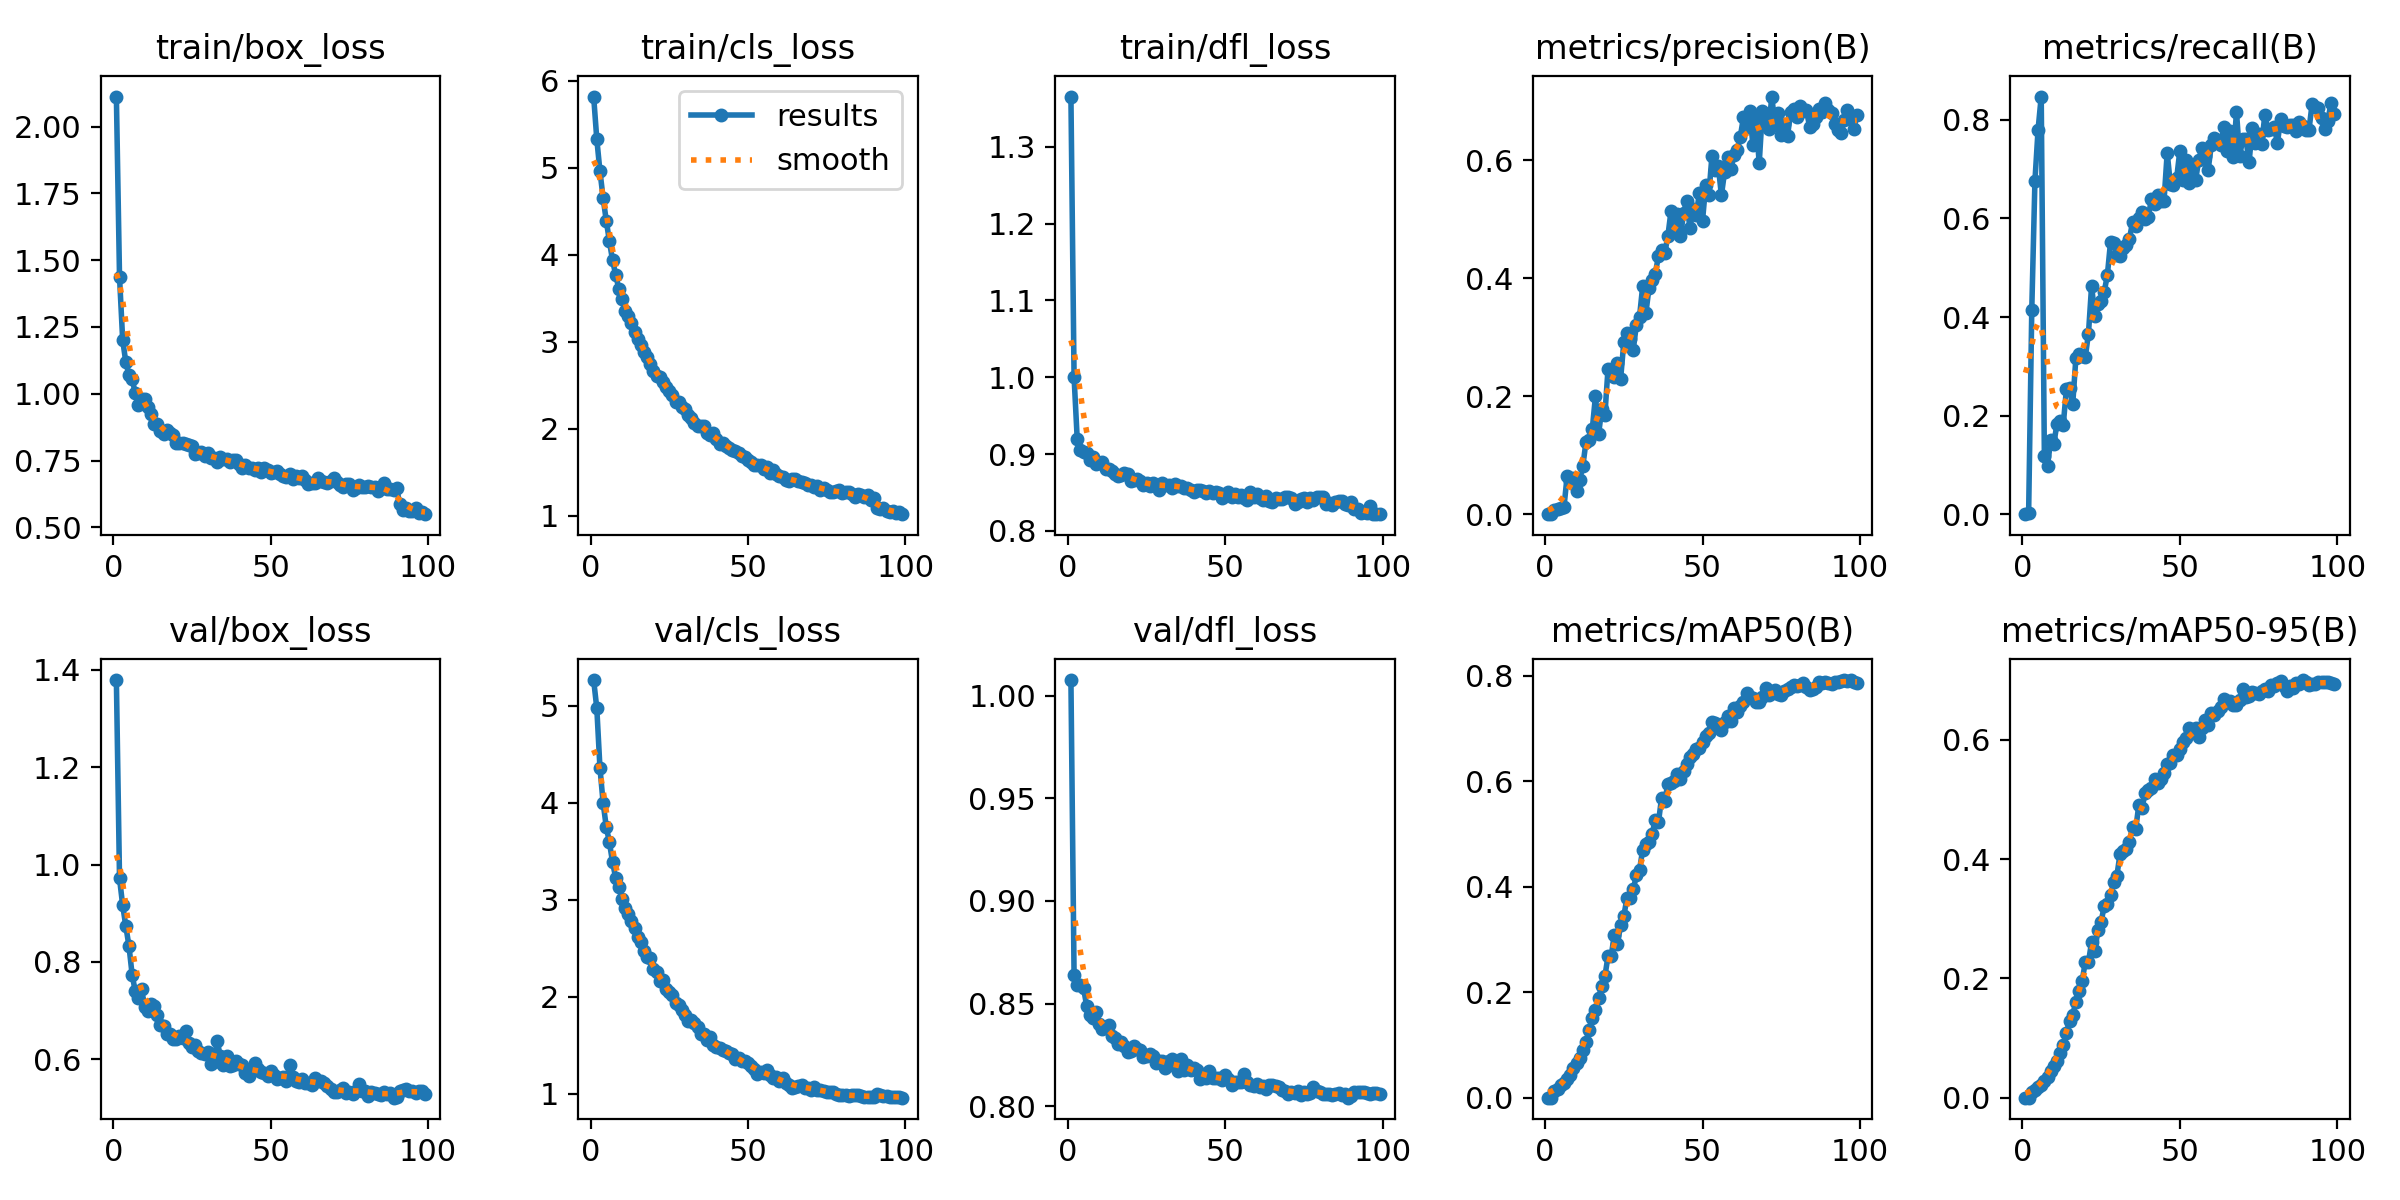

Source data for this figure (header and first rows):
epoch, time, train/box_loss, train/cls_loss, train/dfl_loss, metrics/precision(B), metrics/recall(B), metrics/mAP50(B), metrics/mAP50-95(B), val/box_loss, val/cls_loss, val/dfl_loss, lr/pg0, lr/pg1, lr/pg2
1, 10.17, 2.113, 5.819, 1.365, 0, 0, 0, 0, 1.379, 5.264, 1.008, 5.83696e-05, 5.83696e-05, 5.83696e-05
2, 18.61, 1.437, 5.329, 1, 0.00057, 0.00137, 0.00032, 0.00029, 0.9716, 4.973, 0.8639, 0.0001169, 0.0001169, 0.0001169
3, 26.88, 1.201, 4.96, 0.9194, 0.00761, 0.4147, 0.01306, 0.0094, 0.9165, 4.359, 0.8591, 0.0001742, 0.0001742, 0.0001742
4, 34.91, 1.118, 4.655, 0.905, 0.00932, 0.6759, 0.01736, 0.01291, 0.8736, 4.001, 0.8589, 0.0001737, 0.0001737, 0.0001737
5, 43.34, 1.071, 4.393, 0.9033, 0.01109, 0.7802, 0.02356, 0.01802, 0.8326, 3.751, 0.8576, 0.0001719, 0.0001719, 0.0001719
6, 51.77, 1.054, 4.158, 0.9017, 0.01165, 0.8474, 0.02707, 0.02155, 0.7741, 3.592, 0.8488, 0.0001701, 0.0001701, 0.0001701
7, 60.13, 1.003, 3.937, 0.893, 0.06395, 0.1189, 0.0353, 0.02772, 0.7397, 3.387, 0.8444, 0.0001684, 0.0001684, 0.0001684
8, 68.7, 0.9596, 3.77, 0.8963, 0.05584, 0.09837, 0.04219, 0.03473, 0.7268, 3.224, 0.8432, 0.0001666, 0.0001666, 0.0001666
9, 77.23, 0.981, 3.607, 0.8873, 0.06162, 0.1499, 0.05533, 0.04476, 0.744, 3.132, 0.8458, 0.0001648, 0.0001648, 0.0001648
10, 85.97, 0.9792, 3.489, 0.8889, 0.0397, 0.1432, 0.06508, 0.0532, 0.707, 3.008, 0.8402, 0.0001631, 0.0001631, 0.0001631
11, 94.71, 0.9501, 3.359, 0.8901, 0.05849, 0.1832, 0.07455, 0.06154, 0.7003, 2.919, 0.8375, 0.0001613, 0.0001613, 0.0001613
12, 103.5, 0.9243, 3.295, 0.8801, 0.0818, 0.1885, 0.09041, 0.07546, 0.7128, 2.854, 0.8386, 0.0001595, 0.0001595, 0.0001595
13, 110.9, 0.8858, 3.217, 0.88, 0.1226, 0.1819, 0.105, 0.08838, 0.7091, 2.784, 0.8395, 0.0001577, 0.0001577, 0.0001577
14, 118.8, 0.8879, 3.116, 0.8783, 0.1255, 0.2534, 0.1292, 0.108, 0.6902, 2.709, 0.834, 0.000156, 0.000156, 0.000156
15, 127.7, 0.8599, 3.029, 0.8735, 0.1445, 0.2568, 0.152, 0.1289, 0.6704, 2.612, 0.8334, 0.0001542, 0.0001542, 0.0001542
16, 136.2, 0.8476, 2.967, 0.8709, 0.1995, 0.2233, 0.1668, 0.1392, 0.6684, 2.56, 0.8304, 0.0001524, 0.0001524, 0.0001524
17, 144.9, 0.864, 2.887, 0.8732, 0.1357, 0.3163, 0.1898, 0.1604, 0.6525, 2.475, 0.8312, 0.0001506, 0.0001506, 0.0001506
18, 153.2, 0.8523, 2.83, 0.8759, 0.178, 0.3255, 0.211, 0.1791, 0.6513, 2.411, 0.8294, 0.0001489, 0.0001489, 0.0001489
19, 162, 0.8474, 2.742, 0.8739, 0.1685, 0.3217, 0.2298, 0.1955, 0.6419, 2.399, 0.8266, 0.0001471, 0.0001471, 0.0001471
20, 170.2, 0.8159, 2.67, 0.8646, 0.2467, 0.3192, 0.2688, 0.2283, 0.6426, 2.289, 0.8268, 0.0001453, 0.0001453, 0.0001453
21, 179, 0.8163, 2.61, 0.8663, 0.2429, 0.3663, 0.2687, 0.2275, 0.649, 2.253, 0.8295, 0.0001436, 0.0001436, 0.0001436
22, 187, 0.8168, 2.595, 0.8682, 0.2326, 0.4638, 0.3089, 0.2614, 0.6432, 2.158, 0.828, 0.0001418, 0.0001418, 0.0001418
23, 195.7, 0.8136, 2.534, 0.865, 0.2563, 0.4019, 0.2909, 0.2456, 0.6574, 2.176, 0.8273, 0.00014, 0.00014, 0.00014
24, 203.6, 0.8068, 2.481, 0.8599, 0.2296, 0.4273, 0.3283, 0.2809, 0.6339, 2.08, 0.824, 0.0001382, 0.0001382, 0.0001382
25, 211.8, 0.8052, 2.432, 0.8623, 0.2911, 0.4323, 0.3443, 0.2946, 0.6256, 2.051, 0.8243, 0.0001365, 0.0001365, 0.0001365
26, 219.7, 0.774, 2.386, 0.8585, 0.3068, 0.4511, 0.3779, 0.3213, 0.6305, 2.014, 0.8253, 0.0001347, 0.0001347, 0.0001347
27, 228.1, 0.778, 2.311, 0.8627, 0.2962, 0.485, 0.3784, 0.3252, 0.6181, 1.938, 0.8243, 0.0001329, 0.0001329, 0.0001329
28, 235.6, 0.7835, 2.313, 0.8596, 0.279, 0.5516, 0.3948, 0.3392, 0.614, 1.909, 0.8208, 0.0001312, 0.0001312, 0.0001312
29, 243.9, 0.7682, 2.246, 0.8531, 0.3209, 0.5499, 0.4215, 0.3612, 0.6116, 1.864, 0.8221, 0.0001294, 0.0001294, 0.0001294
30, 251.6, 0.779, 2.232, 0.8629, 0.3346, 0.5264, 0.4322, 0.3715, 0.6148, 1.813, 0.8218, 0.0001276, 0.0001276, 0.0001276
31, 259.4, 0.7592, 2.158, 0.8599, 0.3866, 0.5247, 0.4702, 0.4081, 0.5915, 1.743, 0.8185, 0.0001258, 0.0001258, 0.0001258
32, 267, 0.7606, 2.129, 0.8603, 0.3403, 0.5398, 0.4806, 0.4142, 0.5952, 1.758, 0.8218, 0.0001241, 0.0001241, 0.0001241
33, 274.7, 0.7459, 2.072, 0.8555, 0.383, 0.5464, 0.4845, 0.4166, 0.6376, 1.723, 0.8232, 0.0001223, 0.0001223, 0.0001223
34, 282.5, 0.7635, 2.037, 0.8606, 0.3966, 0.5579, 0.5, 0.4291, 0.6069, 1.689, 0.8195, 0.0001205, 0.0001205, 0.0001205
35, 290.3, 0.7555, 2.036, 0.8589, 0.4079, 0.5929, 0.5271, 0.454, 0.5893, 1.612, 0.817, 0.0001187, 0.0001187, 0.0001187
36, 298.1, 0.7538, 2.031, 0.8591, 0.4374, 0.5838, 0.5219, 0.4504, 0.6077, 1.618, 0.823, 0.000117, 0.000117, 0.000117
37, 306, 0.7462, 1.958, 0.8554, 0.4483, 0.6009, 0.5686, 0.4914, 0.5873, 1.552, 0.8174, 0.0001152, 0.0001152, 0.0001152
38, 313.8, 0.7504, 1.93, 0.8563, 0.4419, 0.6129, 0.5629, 0.4865, 0.5894, 1.582, 0.8202, 0.0001134, 0.0001134, 0.0001134
39, 321.5, 0.7513, 1.956, 0.8529, 0.4717, 0.5984, 0.5945, 0.5105, 0.5968, 1.5, 0.8175, 0.0001117, 0.0001117, 0.0001117
40, 329.2, 0.7352, 1.888, 0.8501, 0.5139, 0.6026, 0.5971, 0.5153, 0.5899, 1.484, 0.8188, 0.0001099, 0.0001099, 0.0001099
41, 337, 0.7208, 1.828, 0.8528, 0.4785, 0.6403, 0.6005, 0.5197, 0.5876, 1.47, 0.8178, 0.0001081, 0.0001081, 0.0001081
42, 344.7, 0.7346, 1.836, 0.8529, 0.509, 0.6292, 0.6139, 0.534, 0.5728, 1.451, 0.8134, 0.0001063, 0.0001063, 0.0001063
43, 352.6, 0.7219, 1.806, 0.8523, 0.4711, 0.6469, 0.6041, 0.5284, 0.5657, 1.437, 0.8141, 0.0001046, 0.0001046, 0.0001046
44, 360.3, 0.7209, 1.779, 0.8489, 0.511, 0.6359, 0.62, 0.535, 0.5758, 1.416, 0.8137, 0.0001028, 0.0001028, 0.0001028
45, 368, 0.7159, 1.76, 0.852, 0.5316, 0.6361, 0.6334, 0.5454, 0.5928, 1.411, 0.8173, 0.000101, 0.000101, 0.000101
46, 375.8, 0.7218, 1.748, 0.8497, 0.4845, 0.7336, 0.6466, 0.5592, 0.5806, 1.354, 0.8136, 9.92555e-05, 9.92555e-05, 9.92555e-05
47, 383.8, 0.7074, 1.725, 0.8503, 0.5177, 0.6701, 0.6512, 0.5618, 0.5734, 1.368, 0.8136, 9.74834e-05, 9.74834e-05, 9.74834e-05
48, 391.5, 0.7232, 1.69, 0.8492, 0.5076, 0.6687, 0.6608, 0.5745, 0.5722, 1.336, 0.8137, 9.57113e-05, 9.57113e-05, 9.57113e-05
49, 399.6, 0.7137, 1.68, 0.8427, 0.544, 0.6815, 0.6639, 0.5748, 0.5664, 1.338, 0.813, 9.39392e-05, 9.39392e-05, 9.39392e-05
50, 408.1, 0.7047, 1.64, 0.8449, 0.4975, 0.7364, 0.6745, 0.5844, 0.576, 1.317, 0.8154, 9.21671e-05, 9.21671e-05, 9.21671e-05
51, 416.3, 0.7057, 1.618, 0.8509, 0.5572, 0.6789, 0.6857, 0.5968, 0.568, 1.28, 0.8131, 9.0395e-05, 9.0395e-05, 9.0395e-05
52, 424.5, 0.711, 1.586, 0.8443, 0.5412, 0.7179, 0.6917, 0.6032, 0.56, 1.256, 0.8105, 8.86229e-05, 8.86229e-05, 8.86229e-05
53, 432.4, 0.6982, 1.584, 0.8475, 0.6077, 0.6714, 0.7119, 0.6199, 0.5624, 1.204, 0.8119, 8.68508e-05, 8.68508e-05, 8.68508e-05
54, 440.3, 0.6914, 1.59, 0.8441, 0.5828, 0.7084, 0.71, 0.617, 0.5637, 1.218, 0.812, 8.50787e-05, 8.50787e-05, 8.50787e-05
55, 448.5, 0.69, 1.542, 0.8471, 0.5906, 0.6771, 0.707, 0.6196, 0.5557, 1.213, 0.8118, 8.33066e-05, 8.33066e-05, 8.33066e-05
56, 457, 0.6992, 1.556, 0.8425, 0.5407, 0.7178, 0.6977, 0.6052, 0.5892, 1.239, 0.8156, 8.15345e-05, 8.15345e-05, 8.15345e-05
57, 464.9, 0.681, 1.497, 0.8399, 0.5801, 0.7425, 0.7117, 0.6193, 0.5631, 1.195, 0.8117, 7.97624e-05, 7.97624e-05, 7.97624e-05
58, 473.4, 0.6919, 1.526, 0.8501, 0.6052, 0.7269, 0.7236, 0.634, 0.555, 1.156, 0.8105, 7.79903e-05, 7.79903e-05, 7.79903e-05
59, 481.6, 0.6846, 1.477, 0.8437, 0.5848, 0.6984, 0.714, 0.6248, 0.5537, 1.173, 0.81, 7.62182e-05, 7.62182e-05, 7.62182e-05
60, 489.7, 0.6936, 1.454, 0.8476, 0.609, 0.7481, 0.7389, 0.6458, 0.5601, 1.13, 0.8108, 7.44461e-05, 7.44461e-05, 7.44461e-05
... 39 more rows
